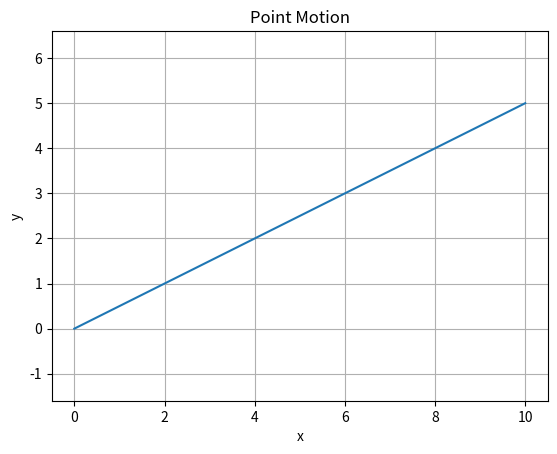

Reproduce this figure in Python.
import numpy as np
import matplotlib.pyplot as plt

t = np.linspace(0, 10, 1000)

x = t
y = 0.5 * t

plt.plot(x, y)
plt.xlabel("x")
plt.ylabel("y")
plt.title("Point Motion")
plt.grid(True)
plt.axis("equal")
plt.show()
